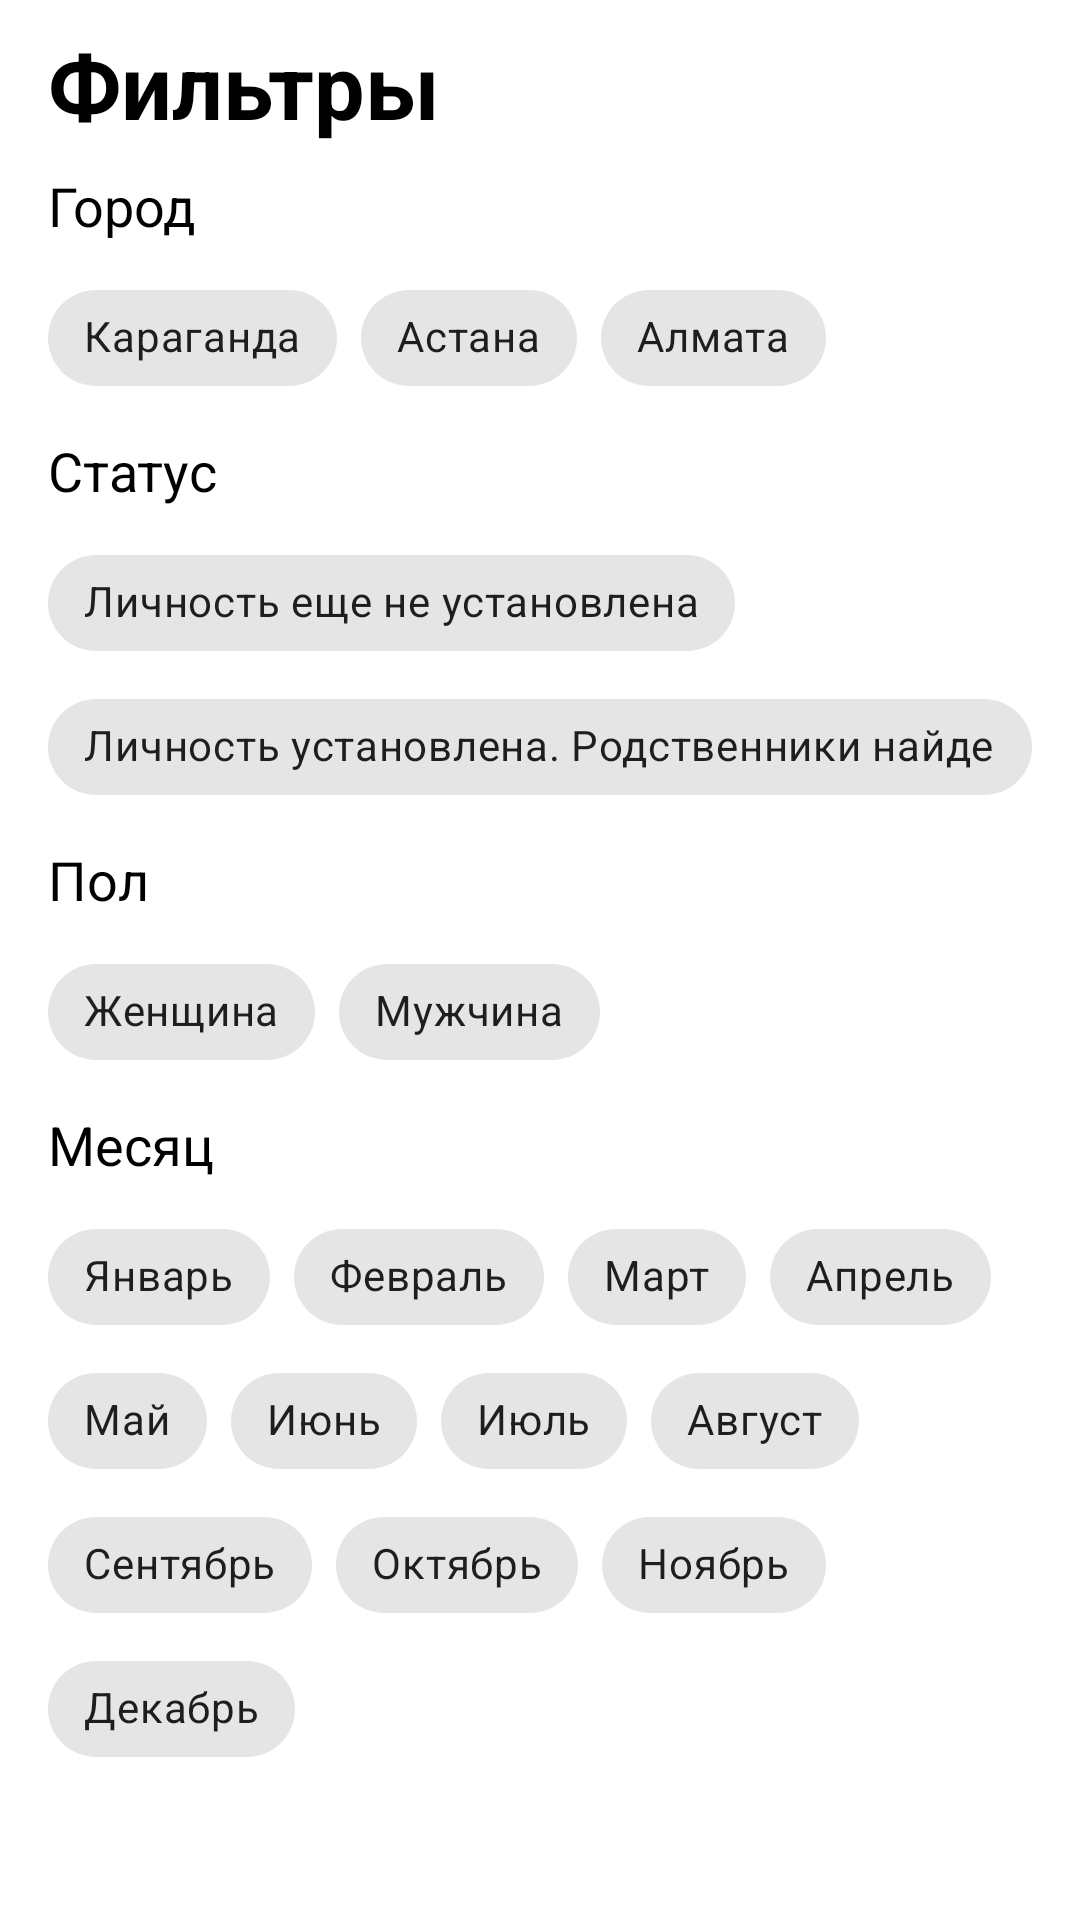

Layout XML and referenced resources for this Android screen:
<!-- AndroidManifest.xml: application theme Theme.LostButFound -->
<!-- res/layout/filter_relatives_modal_sheet.xml -->
<?xml version="1.0" encoding="utf-8"?>
<LinearLayout
    xmlns:android="http://schemas.android.com/apk/res/android"
    android:layout_width="match_parent"
    android:layout_height="match_parent"
    android:orientation="vertical">

    <TextView
        android:layout_width="wrap_content"
        android:layout_height="wrap_content"
        android:textSize="30sp"
        android:text="Фильтры"
        android:textColor="@color/black"
        android:textStyle="bold"
        android:layout_marginStart="16dp"
        android:layout_marginTop="8dp"
        android:layout_marginEnd="16dp"
        />

    <TextView
        android:layout_width="wrap_content"
        android:layout_height="wrap_content"
        android:textSize="18sp"
        android:text="Город"
        android:textColor="@color/black"
        android:layout_marginStart="16dp"
        android:layout_marginTop="8dp"
        android:layout_marginEnd="16dp"
        />

    <com.google.android.material.chip.ChipGroup
        android:layout_width="match_parent"
        android:layout_height="wrap_content"
        android:layout_marginStart="16dp"
        android:layout_marginTop="8dp"
        android:layout_marginEnd="16dp">

        <com.google.android.material.chip.Chip
            android:id="@+id/karaganda_chip"
            android:layout_width="wrap_content"
            android:layout_height="wrap_content"
            android:text="Караганда"/>

        <com.google.android.material.chip.Chip
            android:id="@+id/astana_chip"
            android:layout_width="wrap_content"
            android:layout_height="wrap_content"
            android:text="Астана"/>

        <com.google.android.material.chip.Chip
            android:id="@+id/almata_chip"
            android:layout_width="wrap_content"
            android:layout_height="wrap_content"
            android:text="Алмата"/>
    </com.google.android.material.chip.ChipGroup>

    <TextView
        android:layout_width="wrap_content"
        android:layout_height="wrap_content"
        android:textSize="18sp"
        android:text="Статус"
        android:textColor="@color/black"
        android:layout_marginStart="16dp"
        android:layout_marginTop="8dp"
        android:layout_marginEnd="16dp"
        />

    <com.google.android.material.chip.ChipGroup
        android:layout_width="match_parent"
        android:layout_height="wrap_content"
        android:layout_marginStart="16dp"
        android:layout_marginTop="8dp"
        android:layout_marginEnd="16dp">

        <com.google.android.material.chip.Chip
            android:id="@+id/status_in_progress"
            android:layout_width="wrap_content"
            android:layout_height="wrap_content"
            android:text="Личность еще не установлена"/>

        <com.google.android.material.chip.Chip
            android:id="@+id/status_successful"
            android:layout_width="wrap_content"
            android:layout_height="wrap_content"
            android:text="Личность установлена. Родственники найдены"/>

    </com.google.android.material.chip.ChipGroup>

    <TextView
        android:layout_width="wrap_content"
        android:layout_height="wrap_content"
        android:textSize="18sp"
        android:text="Пол"
        android:textColor="@color/black"
        android:layout_marginStart="16dp"
        android:layout_marginTop="8dp"
        android:layout_marginEnd="16dp"
        />

    <com.google.android.material.chip.ChipGroup
        android:layout_width="match_parent"
        android:layout_height="wrap_content"
        android:layout_marginStart="16dp"
        android:layout_marginTop="8dp"
        android:layout_marginEnd="16dp">

        <com.google.android.material.chip.Chip
            android:id="@+id/sex_female"
            android:layout_width="wrap_content"
            android:layout_height="wrap_content"
            android:text="Женщина"/>

        <com.google.android.material.chip.Chip
            android:id="@+id/sex_male"
            android:layout_width="wrap_content"
            android:layout_height="wrap_content"
            android:text="Мужчина"/>
    </com.google.android.material.chip.ChipGroup>

    <TextView
        android:layout_width="wrap_content"
        android:layout_height="wrap_content"
        android:textSize="18sp"
        android:text="Месяц"
        android:textColor="@color/black"
        android:layout_marginStart="16dp"
        android:layout_marginTop="8dp"
        android:layout_marginEnd="16dp"
        />

    <com.google.android.material.chip.ChipGroup
        android:layout_width="match_parent"
        android:layout_height="wrap_content"
        android:layout_marginStart="16dp"
        android:layout_marginTop="8dp"
        android:layout_marginEnd="16dp">

        <com.google.android.material.chip.Chip
            android:id="@+id/january_chip"
            android:layout_width="wrap_content"
            android:layout_height="wrap_content"
            android:text="Январь"/>
        <com.google.android.material.chip.Chip
            android:id="@+id/february_chip"
            android:layout_width="wrap_content"
            android:layout_height="wrap_content"
            android:text="Февраль"/>
        <com.google.android.material.chip.Chip
            android:id="@+id/march_chip"
            android:layout_width="wrap_content"
            android:layout_height="wrap_content"
            android:text="Март"/>
        <com.google.android.material.chip.Chip
            android:id="@+id/april_chip"
            android:layout_width="wrap_content"
            android:layout_height="wrap_content"
            android:text="Апрель"/>


        <com.google.android.material.chip.Chip
            android:id="@+id/may_chip"
            android:layout_width="wrap_content"
            android:layout_height="wrap_content"
            android:text="Май"/>
        <com.google.android.material.chip.Chip
            android:id="@+id/june_chip"
            android:layout_width="wrap_content"
            android:layout_height="wrap_content"
            android:text="Июнь"/>
        <com.google.android.material.chip.Chip
            android:id="@+id/july_chip"
            android:layout_width="wrap_content"
            android:layout_height="wrap_content"
            android:text="Июль"/>
        <com.google.android.material.chip.Chip
            android:id="@+id/august_chip"
            android:layout_width="wrap_content"
            android:layout_height="wrap_content"
            android:text="Август"/>


        <com.google.android.material.chip.Chip
            android:id="@+id/september_chip"
            android:layout_width="wrap_content"
            android:layout_height="wrap_content"
            android:text="Сентябрь"/>
        <com.google.android.material.chip.Chip
            android:id="@+id/october_chip"
            android:layout_width="wrap_content"
            android:layout_height="wrap_content"
            android:text="Октябрь"/>
        <com.google.android.material.chip.Chip
            android:id="@+id/november_chip"
            android:layout_width="wrap_content"
            android:layout_height="wrap_content"
            android:text="Ноябрь"/>
        <com.google.android.material.chip.Chip
            android:id="@+id/december_chip"
            android:layout_width="wrap_content"
            android:layout_height="wrap_content"
            android:text="Декабрь"/>
    </com.google.android.material.chip.ChipGroup>

</LinearLayout>
<!-- resources referenced by this layout -->
<resources>
  <color name="black">#FF000000</color>
  <style name="Theme.LostButFound" parent="Theme.MaterialComponents.DayNight.NoActionBar">
          
          <item name="colorPrimary">@color/purple_500</item>
          <item name="colorPrimaryVariant">@color/purple_700</item>
          <item name="colorOnPrimary">@color/white</item>
          
          <item name="colorSecondary">@color/teal_200</item>
          <item name="colorSecondaryVariant">@color/teal_700</item>
          <item name="colorOnSecondary">@color/black</item>
          
          <item name="android:statusBarColor" tools:targetApi="l">?attr/colorPrimaryVariant</item>
          
      </style>
  <color name="purple_500">#FF6200EE</color>
  <color name="purple_700">#FF3700B3</color>
  <color name="white">#FFFFFFFF</color>
  <color name="teal_200">#FF03DAC5</color>
  <color name="teal_700">#FF018786</color>
</resources>
